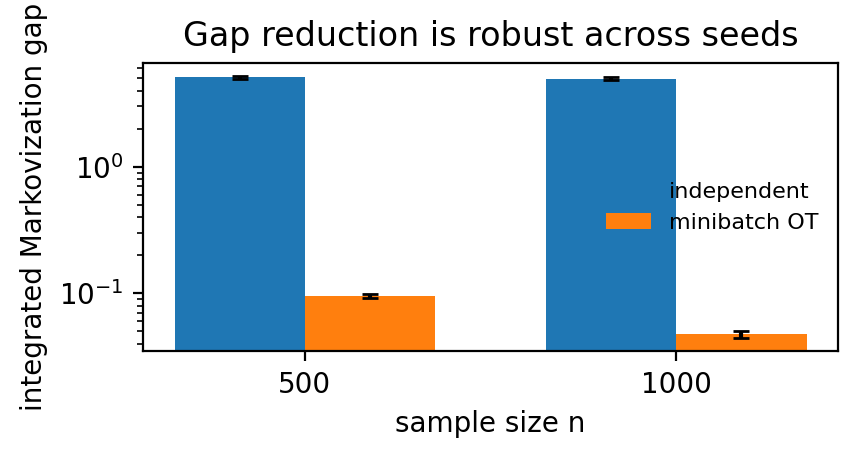

The file beside this chart, header and first rows:
n, seed, independent_auc, ot_auc
5.000000000000000000e+02, 0.000000000000000000e+00, 5.010042899670023253e+00, 9.138735988282478684e-02
5.000000000000000000e+02, 1.000000000000000000e+00, 4.981590311741368460e+00, 1.021916449313118314e-01
5.000000000000000000e+02, 2.000000000000000000e+00, 5.111055798571551456e+00, 9.450833960342490403e-02
5.000000000000000000e+02, 3.000000000000000000e+00, 5.125604994607995124e+00, 9.649794444595209686e-02
5.000000000000000000e+02, 4.000000000000000000e+00, 5.314943577580367062e+00, 9.323021504566417206e-02
1.000000000000000000e+03, 0.000000000000000000e+00, 4.972792060917968548e+00, 4.462967181541492578e-02
1.000000000000000000e+03, 1.000000000000000000e+00, 5.126622844414831626e+00, 5.257102093272829346e-02
1.000000000000000000e+03, 2.000000000000000000e+00, 4.943818938548066200e+00, 4.469365878624841776e-02
1.000000000000000000e+03, 3.000000000000000000e+00, 4.826420640427798503e+00, 4.845186170920788571e-02
1.000000000000000000e+03, 4.000000000000000000e+00, 5.014914126535632732e+00, 4.689239183345482453e-02
